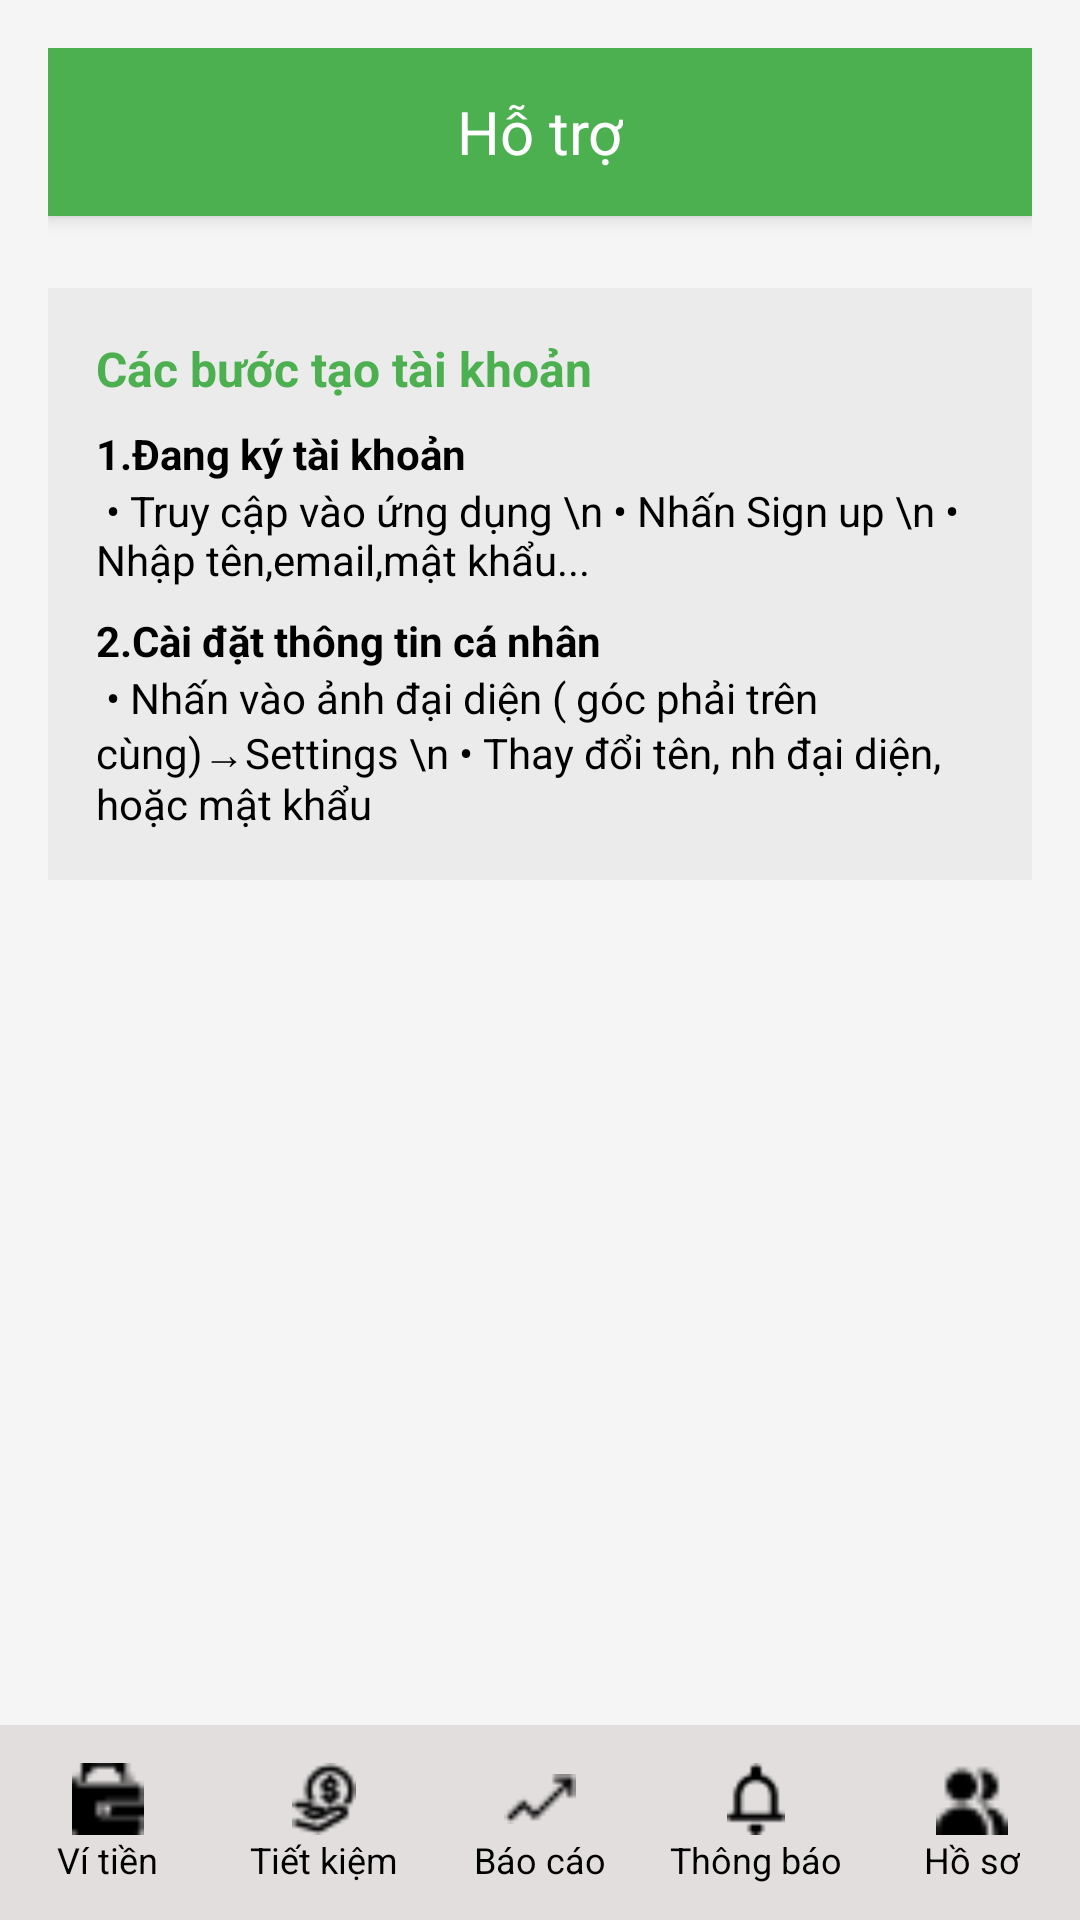

Produce the Android XML layout that renders to this screen, including the resource entries it uses.
<!-- AndroidManifest.xml: application theme Theme.Laptrinh_Mobile -->
<!-- res/layout/cachcaidattaikhoan.xml -->
<?xml version="1.0" encoding="utf-8"?>
<LinearLayout xmlns:android="http://schemas.android.com/apk/res/android"
    xmlns:card_view="http://schemas.android.com/apk/res-auto"
    android:layout_width="match_parent"
    android:layout_height="match_parent"
    android:orientation="vertical"
    android:background="#F5F5F5">

    
    <ScrollView
        android:layout_width="match_parent"
        android:layout_height="0dp"
        android:layout_weight="1">

        <LinearLayout
            android:layout_width="match_parent"
            android:layout_height="wrap_content"
            android:orientation="vertical"
            android:padding="16dp">

            
            <androidx.appcompat.widget.Toolbar
                android:layout_width="match_parent"
                android:layout_height="wrap_content"
                android:background="#4CAF50"
                android:elevation="4dp">

                <ImageView
                    android:layout_width="24dp"
                    android:layout_height="24dp"
                    android:src="@drawable/back"
                    android:tint="#FFFFFF"
                    android:layout_gravity="start"
                    android:layout_marginEnd="16dp"/>

                <TextView
                    android:layout_width="wrap_content"
                    android:layout_height="wrap_content"
                    android:text="Hỗ trợ"
                    android:textColor="#FFFFFF"
                    android:textSize="20sp"
                    android:layout_gravity="center"/>
            </androidx.appcompat.widget.Toolbar>

            
            <ScrollView
                android:layout_width="match_parent"
                android:layout_height="wrap_content"
                android:layout_marginTop="24dp"
                card_view:cardCornerRadius="20dp"
                card_view:cardElevation="16dp">

                <LinearLayout
                    android:layout_width="match_parent"
                    android:layout_height="wrap_content"
                    android:orientation="vertical"
                    android:padding="16dp"
                    android:background="#EBEBEB">

                    <TextView
                        android:layout_width="wrap_content"
                        android:layout_height="wrap_content"
                        android:text="Các bước tạo tài khoản"
                        android:textColor="#4CAF50"
                        android:textSize="16sp"
                        android:textStyle="bold"
                        android:layout_marginBottom="8dp" />

                    <TextView
                        android:layout_width="wrap_content"
                        android:layout_height="wrap_content"
                        android:text="1.Đang ký tài khoản"
                        android:textColor="#000000"
                        android:textSize="14sp"
                        android:textStyle="bold"
                        />

                    <TextView
                        android:layout_width="wrap_content"
                        android:layout_height="wrap_content"
                        android:text=" • Truy cập vào ứng dụng \n • Nhấn Sign up \n • Nhập tên,email,mật khẩu..."
                        android:textColor="#000000"
                        android:textSize="14sp"
                        android:layout_marginBottom="8dp"/>

                    <TextView
                        android:layout_width="wrap_content"
                        android:layout_height="wrap_content"
                        android:text="2.Cài đặt thông tin cá nhân "
                        android:textColor="#000000"
                        android:textSize="14sp"
                        android:textStyle="bold" />

                    <TextView
                        android:layout_width="wrap_content"
                        android:layout_height="wrap_content"
                        android:text=" • Nhấn vào ảnh đại diện ( góc phải trên cùng)→Settings \n • Thay đổi tên, nh đại diện, hoặc mật khẩu  "
                        android:textColor="#000000"
                        android:textSize="14sp" />

                </LinearLayout>
            </ScrollView>
        </LinearLayout>

    </ScrollView>

    <View
        android:layout_width="match_parent"
        android:layout_height="1dp"
        android:background="#E2DEDE" />

    
    <LinearLayout
        android:layout_width="match_parent"
        android:layout_height="64dp"
        android:orientation="horizontal"
        android:background="#E2DEDE"
        android:gravity="center"
        android:paddingTop="8dp"
        android:paddingBottom="8dp"
        android:weightSum="5">

        <LinearLayout
            android:layout_weight="1"
            android:layout_width="0dp"
            android:layout_height="match_parent"
            android:orientation="vertical"
            android:gravity="center">
            <ImageView
                android:layout_width="24dp"
                android:layout_height="24dp"
                android:src="@drawable/vitien" />
            <TextView
                android:layout_width="wrap_content"
                android:layout_height="wrap_content"
                android:text="Ví tiền"
                android:textSize="12sp"
                android:textColor="#000000" />
        </LinearLayout>

        <LinearLayout
            android:layout_weight="1"
            android:layout_width="0dp"
            android:layout_height="match_parent"
            android:orientation="vertical"
            android:gravity="center">
            <ImageView
                android:layout_width="24dp"
                android:layout_height="24dp"
                android:src="@drawable/tietkiem" />
            <TextView
                android:layout_width="wrap_content"
                android:layout_height="wrap_content"
                android:text="Tiết kiệm"
                android:textSize="12sp"
                android:textColor="#000000" />
        </LinearLayout>

        <LinearLayout
            android:layout_weight="1"
            android:layout_width="0dp"
            android:layout_height="match_parent"
            android:orientation="vertical"
            android:gravity="center">
            <ImageView
                android:layout_width="24dp"
                android:layout_height="24dp"
                android:src="@drawable/baocao" />
            <TextView
                android:layout_width="wrap_content"
                android:layout_height="wrap_content"
                android:text="Báo cáo"
                android:textSize="12sp"
                android:textColor="#000000" />
        </LinearLayout>

        <LinearLayout
            android:layout_weight="1"
            android:layout_width="0dp"
            android:layout_height="match_parent"
            android:orientation="vertical"
            android:gravity="center">
            <ImageView
                android:layout_width="24dp"
                android:layout_height="24dp"
                android:src="@drawable/thongbao" />
            <TextView
                android:layout_width="wrap_content"
                android:layout_height="wrap_content"
                android:text="Thông báo"
                android:textSize="12sp"
                android:textColor="#000000" />
        </LinearLayout>

        <LinearLayout
            android:layout_weight="1"
            android:layout_width="0dp"
            android:layout_height="match_parent"
            android:orientation="vertical"
            android:gravity="center">
            <ImageView
                android:layout_width="24dp"
                android:layout_height="24dp"
                android:src="@drawable/hoso" />
            <TextView
                android:layout_width="wrap_content"
                android:layout_height="wrap_content"
                android:text="Hồ sơ"
                android:textSize="12sp"
                android:textColor="#000000" />
        </LinearLayout>
    </LinearLayout>
</LinearLayout>
<!-- resources referenced by this layout -->
<resources>
  <!-- drawable baocao: png bitmap (drawable, 225 bytes) -->
  <!-- drawable hoso: png bitmap (drawable, 280 bytes) -->
  <!-- drawable thongbao: png bitmap (drawable, 321 bytes) -->
  <!-- drawable tietkiem: png bitmap (drawable, 388 bytes) -->
  <!-- drawable vitien: png bitmap (drawable, 277 bytes) -->
  <style name="Theme.Laptrinh_Mobile" parent="Theme.AppCompat.Light.NoActionBar">
          <item name="colorPrimary">@color/colorPrimary</item>
          <item name="colorPrimaryDark">@color/colorPrimaryDark</item>
          <item name="colorAccent">@color/colorAccent</item>
      </style>
  <color name="colorPrimary">#4CAF50</color>
  <color name="colorPrimaryDark">#388E3C</color>
  <color name="colorAccent">#81C784</color>
</resources>
